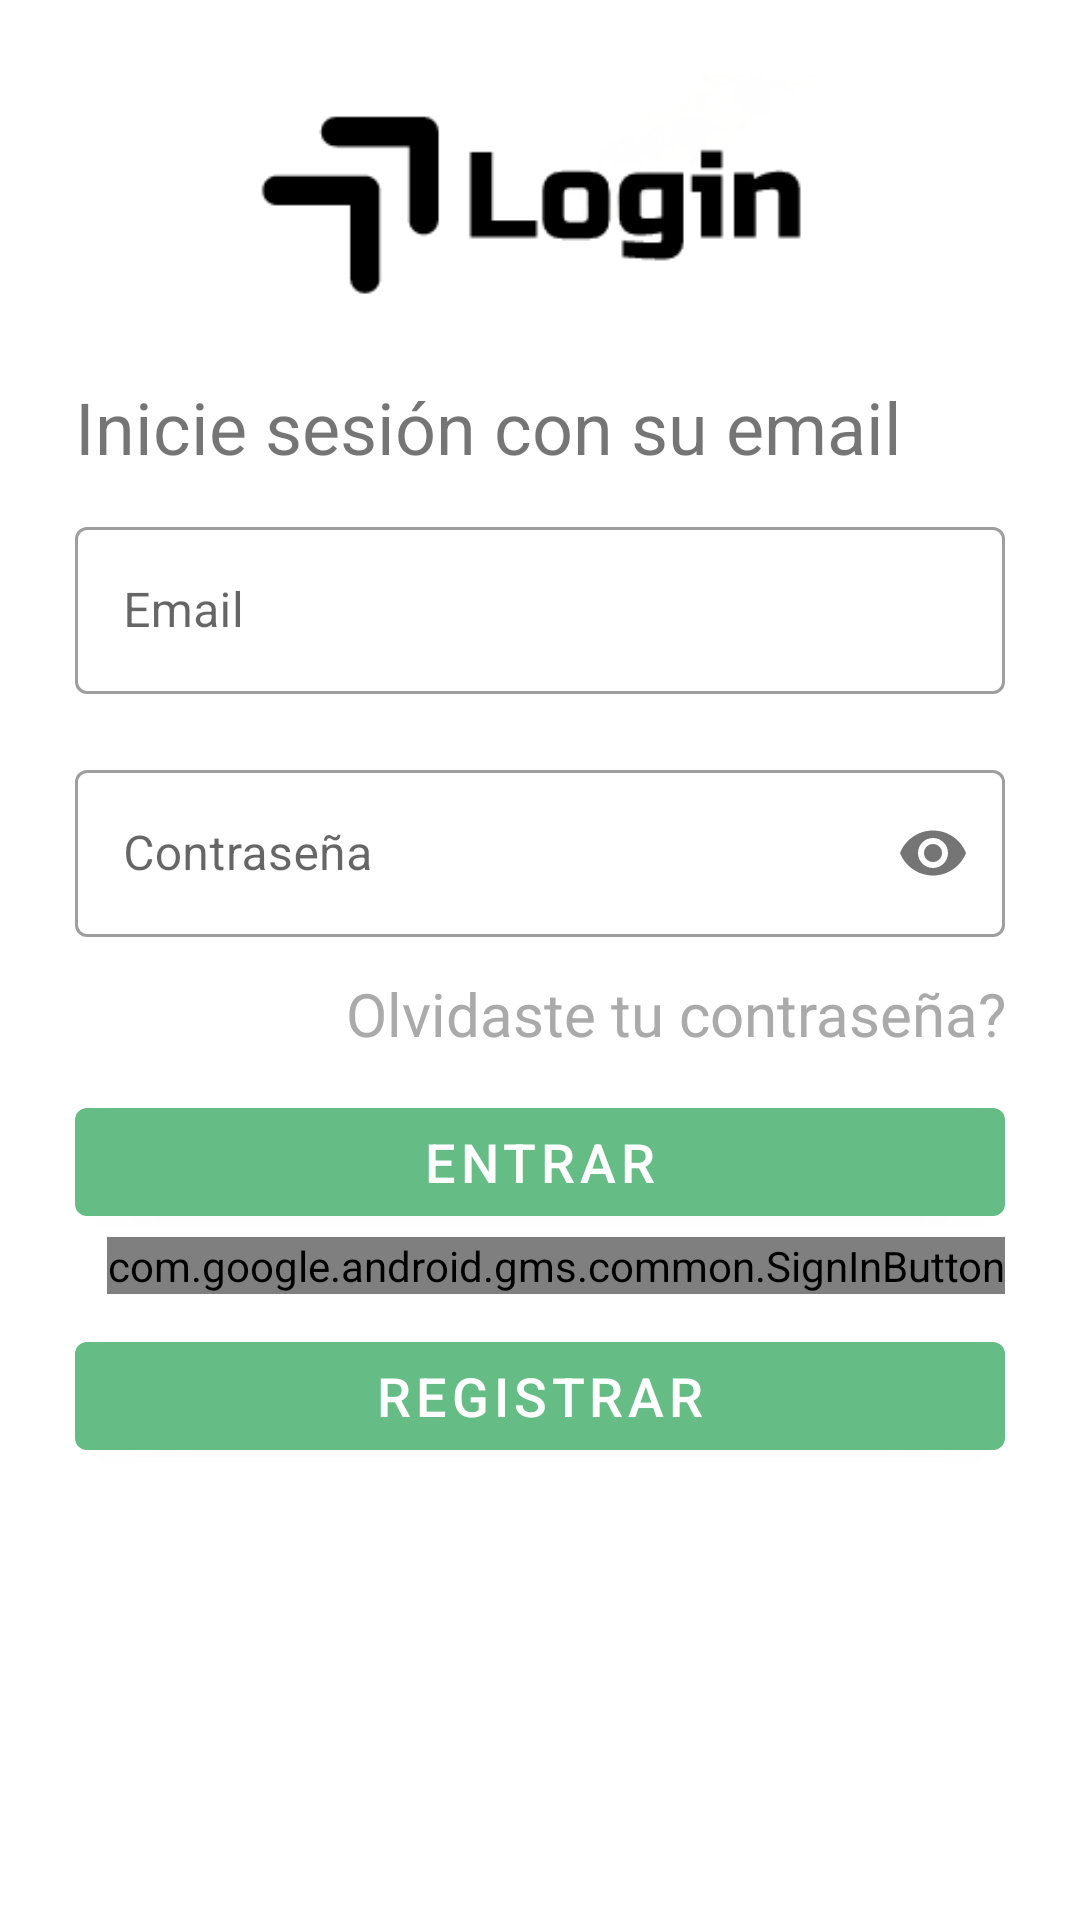

Reconstruct the res/layout file that produces this screen, plus the resources it refers to.
<!-- AndroidManifest.xml: application theme Theme.Proyecto -->
<!-- res/layout/activity_login.xml -->
<?xml version="1.0" encoding="utf-8"?>
<LinearLayout xmlns:android="http://schemas.android.com/apk/res/android"
    xmlns:app="http://schemas.android.com/apk/res-auto"
    xmlns:tools="http://schemas.android.com/tools"
    android:layout_width="match_parent"
    android:layout_height="match_parent"
    tools:context=".activities.LoginActivity"
    android:padding="25dp"
    android:orientation="vertical">

    <ImageView
        android:id="@+id/imageView"
        android:layout_width="350dp"
        android:layout_height="75dp"
        android:layout_gravity="center"
        app:srcCompat="@drawable/login_app"
        />

    <TextView
        android:id="@+id/txtEmail"
        android:layout_width="wrap_content"
        android:layout_height="wrap_content"
        android:text="Inicie sesión con su email"
        android:textSize="24sp"
        android:layout_marginTop="26dp"
        tools:layout_editor_absoluteX="62dp"
        tools:layout_editor_absoluteY="245dp" />

    <LinearLayout
        android:layout_width="match_parent"
        android:layout_height="400dp"
        android:orientation="vertical"
        android:layout_marginTop="12dp"
        android:layout_marginBottom="15dp">
        <com.google.android.material.textfield.TextInputLayout
            android:layout_width="match_parent"
            android:layout_height="wrap_content"
            android:layout_marginBottom="20dp"
            android:id="@+id/useremailtxtField"
            android:hint="Email"
            android:tooltipText="Email"
            style="@style/Widget.MaterialComponents.TextInputLayout.OutlinedBox">

            <com.google.android.material.textfield.TextInputEditText
                android:id="@+id/txtEmailUser"
                android:layout_width="match_parent"
                android:layout_height="wrap_content" />
        </com.google.android.material.textfield.TextInputLayout>

        <com.google.android.material.textfield.TextInputLayout
            android:layout_width="match_parent"
            android:layout_height="wrap_content"
            android:layout_marginBottom="12dp"
            android:id="@+id/userpasswordtxtField"
            android:hint="Contraseña"
            android:tooltipText="Contraseña"
            app:passwordToggleEnabled="true"
            style="@style/Widget.MaterialComponents.TextInputLayout.OutlinedBox">
            <com.google.android.material.textfield.TextInputEditText
                android:layout_width="match_parent"
                android:layout_height="wrap_content"
                android:inputType="textPassword"
                android:id="@+id/txtPasswordUser"/>
        </com.google.android.material.textfield.TextInputLayout>

        <TextView
            android:id="@+id/txtOlvidarPassword"
            android:layout_width="270dp"
            android:layout_height="wrap_content"
            android:layout_gravity="end"
            android:clickable="true"
            android:focusable="true"
            android:minHeight="1dp"
            android:text="Olvidaste tu contraseña?"
            android:textAlignment="textEnd"
            android:textColor="@android:color/darker_gray"
            android:textSize="20sp" />
        
        <com.google.android.material.button.MaterialButton
            android:id="@+id/btnEntrar"
            android:layout_width="match_parent"
            android:layout_height="wrap_content"
            android:text="Entrar"
            android:textSize="18sp"
            android:layout_marginTop="12dp" />

        <com.google.android.gms.common.SignInButton
            android:id="@+id/loginGoogle"
            android:layout_width="wrap_content"
            android:layout_height="wrap_content"
            android:layout_marginTop="1dp"
            android:layout_gravity="end"
            android:layout_marginBottom="10dp"/>


        <com.google.android.material.button.MaterialButton
            android:id="@+id/btnRegistro"
            android:layout_width="match_parent"
            android:layout_height="wrap_content"
            android:layout_marginTop="0dp"
            android:layout_marginBottom="10dp"
            android:text="Registrar"
            android:textSize="18sp"
            tools:ignore="TouchTargetSizeCheck" />


    </LinearLayout>

</LinearLayout>
<!-- resources referenced by this layout -->
<resources>
  <!-- drawable login_app: png bitmap (drawable, 4110 bytes) -->
  <style name="Theme.Proyecto" parent="Theme.MaterialComponents.DayNight.DarkActionBar">
          
          <item name="colorPrimary">@color/color_font2</item>
          <item name="colorPrimaryVariant">@color/color_font</item>
          <item name="colorOnPrimary">@color/white</item>
          
          <item name="colorSecondary">@color/color_launch</item>
          <item name="colorSecondaryVariant">@color/color_launch2</item>
          <item name="colorOnSecondary">@color/black</item>
          
          <item name="android:statusBarColor">?attr/colorPrimaryVariant</item>
          
      </style>
  <color name="color_font2">#65BD85</color>
  <color name="color_font">#193824</color>
  <color name="white">#FFFFFFFF</color>
  <color name="color_launch">#E580ED</color>
  <color name="color_launch2">#8323B8</color>
  <color name="black">#FF000000</color>
</resources>
